The GitHub repository odeiii/LEMed-Medical-Image-Fusion contains a labelled image folder "data" with 2 categories: MRI scan, PET scan. Examples follow, each with its label.

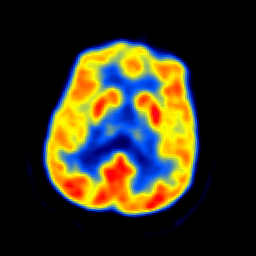
Label: PET scan

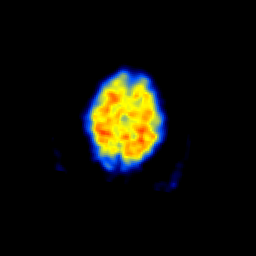
Label: PET scan

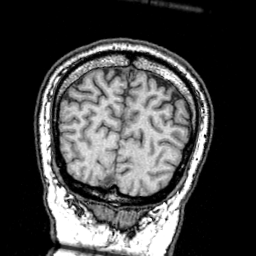
Label: MRI scan

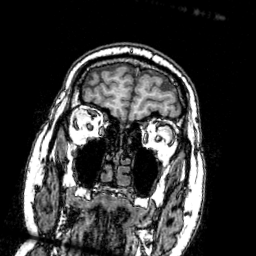
Label: MRI scan

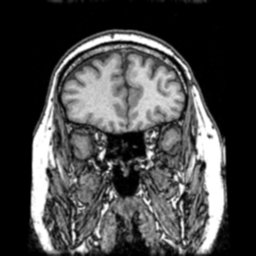
Label: MRI scan

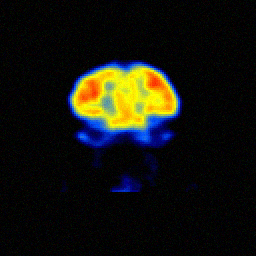
Label: PET scan
